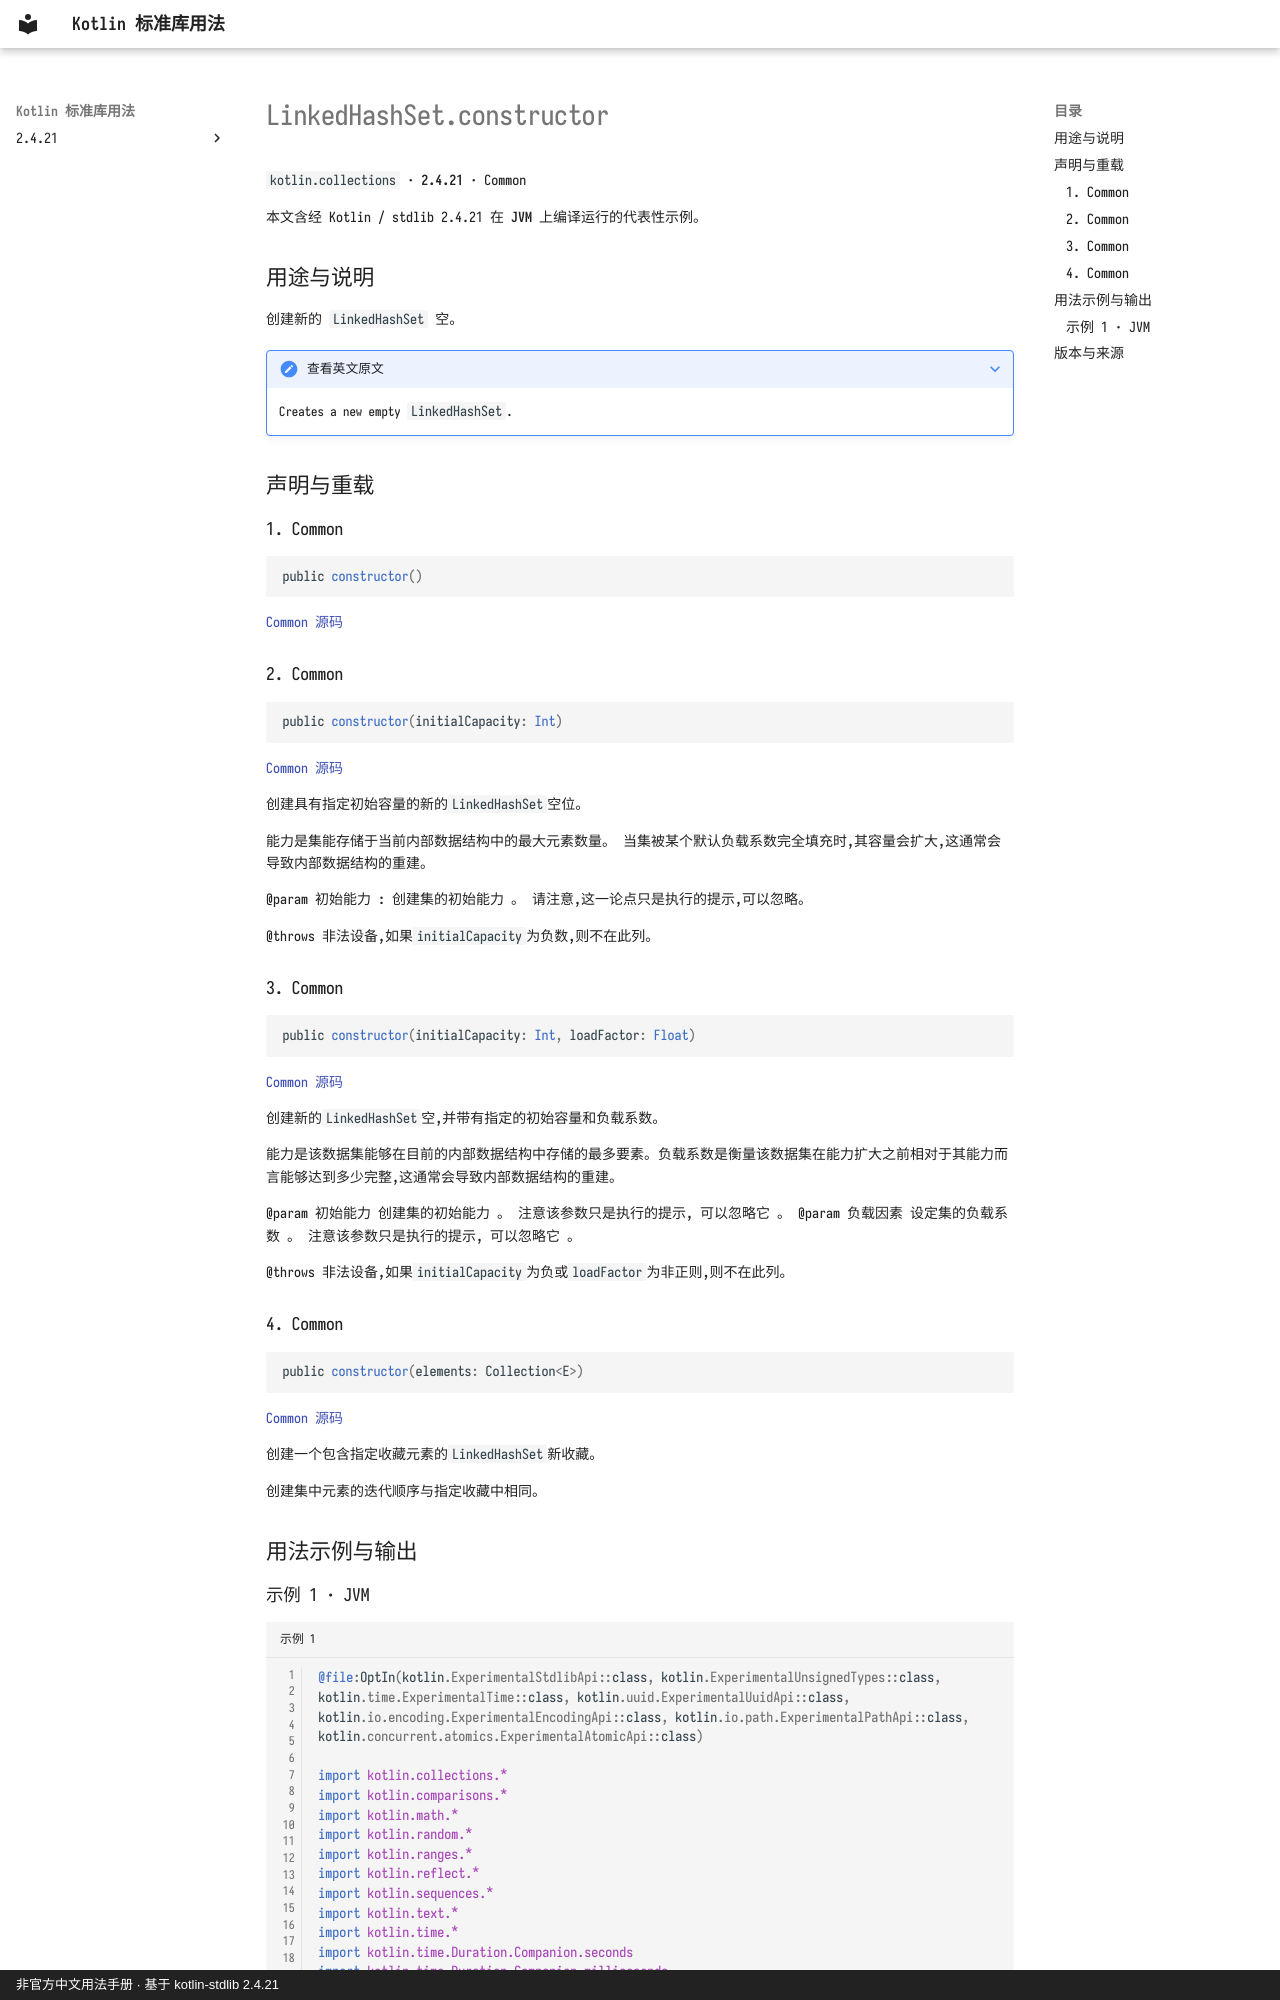

repository: oooooooko/kotlin-stdlib-docs · page: zh/api/kotlin.collections/linkedhashset-constructor--a20feec5/index.html · generator: mkdocs · copyright: 非官方中文用法手册 · 基于 kotlin-stdlib 2.4.21

# LinkedHashSet.constructor

`kotlin.collections` · **2.4.21** · Common

本文含经 Kotlin / stdlib 2.4.21 在 **JVM** 上编译运行的代表性示例。

## 用途与说明

创建新的 `LinkedHashSet` 空。

??? note "查看英文原文"

    Creates a new empty `LinkedHashSet`.

## 声明与重载

### 1. Common

```kotlin
public constructor()
```

[Common 源码](https://github.com/JetBrains/kotlin/blob/v2.4.21/libraries/stdlib/common/src/kotlin/collections/LinkedHashSet.kt#L87)

### 2. Common

```kotlin
public constructor(initialCapacity: Int)
```

[Common 源码](https://github.com/JetBrains/kotlin/blob/v2.4.21/libraries/stdlib/common/src/kotlin/collections/LinkedHashSet.kt#L92)

创建具有指定初始容量的新的`LinkedHashSet`空位。

能力是集能存储于当前内部数据结构中的最大元素数量。 当集被某个默认负载系数完全填充时,其容量会扩大,这通常会导致内部数据结构的重建。

@param 初始能力 : 创建集的初始能力 。
请注意,这一论点只是执行的提示,可以忽略。

@throws 非法设备,如果`initialCapacity`为负数,则不在此列。

### 3. Common

```kotlin
public constructor(initialCapacity: Int, loadFactor: Float)
```

[Common 源码](https://github.com/JetBrains/kotlin/blob/v2.4.21/libraries/stdlib/common/src/kotlin/collections/LinkedHashSet.kt#L106)

创建新的`LinkedHashSet`空,并带有指定的初始容量和负载系数。

能力是该数据集能够在目前的内部数据结构中存储的最多要素。负载系数是衡量该数据集在能力扩大之前相对于其能力而言能够达到多少完整,这通常会导致内部数据结构的重建。

@param 初始能力 创建集的初始能力 。 注意该参数只是执行的提示, 可以忽略它 。 @param 负载因素 设定集的负载系数 。 注意该参数只是执行的提示, 可以忽略它 。

@throws 非法设备,如果`initialCapacity`为负或`loadFactor`为非正则,则不在此列。

### 4. Common

```kotlin
public constructor(elements: Collection<E>)
```

[Common 源码](https://github.com/JetBrains/kotlin/blob/v2.4.21/libraries/stdlib/common/src/kotlin/collections/LinkedHashSet.kt#L122)

创建一个包含指定收藏元素的`LinkedHashSet`新收藏。

创建集中元素的迭代顺序与指定收藏中相同。

## 用法示例与输出
